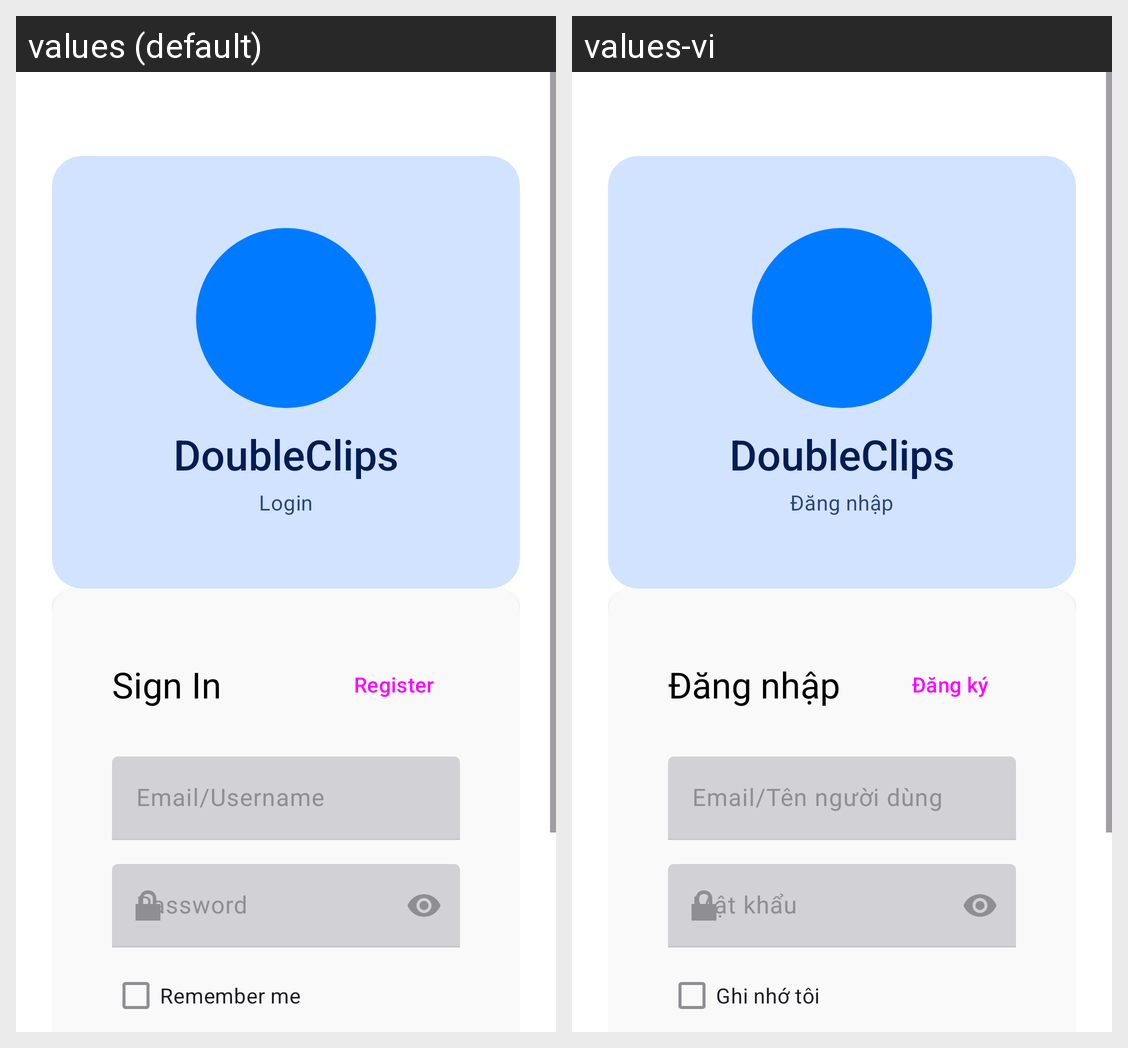

For this localized Android screen grid, give each drawn string resource with its value in every locale shown.
Android screen res/layout/layout_login.xml rendered under 2 locales, left to right: values (default), values-vi. Device: Nexus 5 (rendered at 1080×1920; each locale shown at half size, 540×960, under a caption strip naming it); theme Theme.DoubleClips.
Strings drawn on this screen, with the default value and each locale's value (text and hints the layout hard-codes, and strings that could not be matched under every locale, appear in the picture but are not listed):

app_name
  values: DoubleClips
  values-vi: DoubleClips  [not translated; the default value is used]

login_title
  values: Login
  values-vi: Đăng nhập

sign_in
  values: Sign In
  values-vi: Đăng nhập

register_button
  values: Register
  values-vi: Đăng ký

login_username_email
  values: Email/Username
  values-vi: Email/Tên người dùng

login_password
  values: Password
  values-vi: Mật khẩu

login_save_password
  values: Remember me
  values-vi: Ghi nhớ tôi

login_button
  values: Login
  values-vi: Đăng nhập
